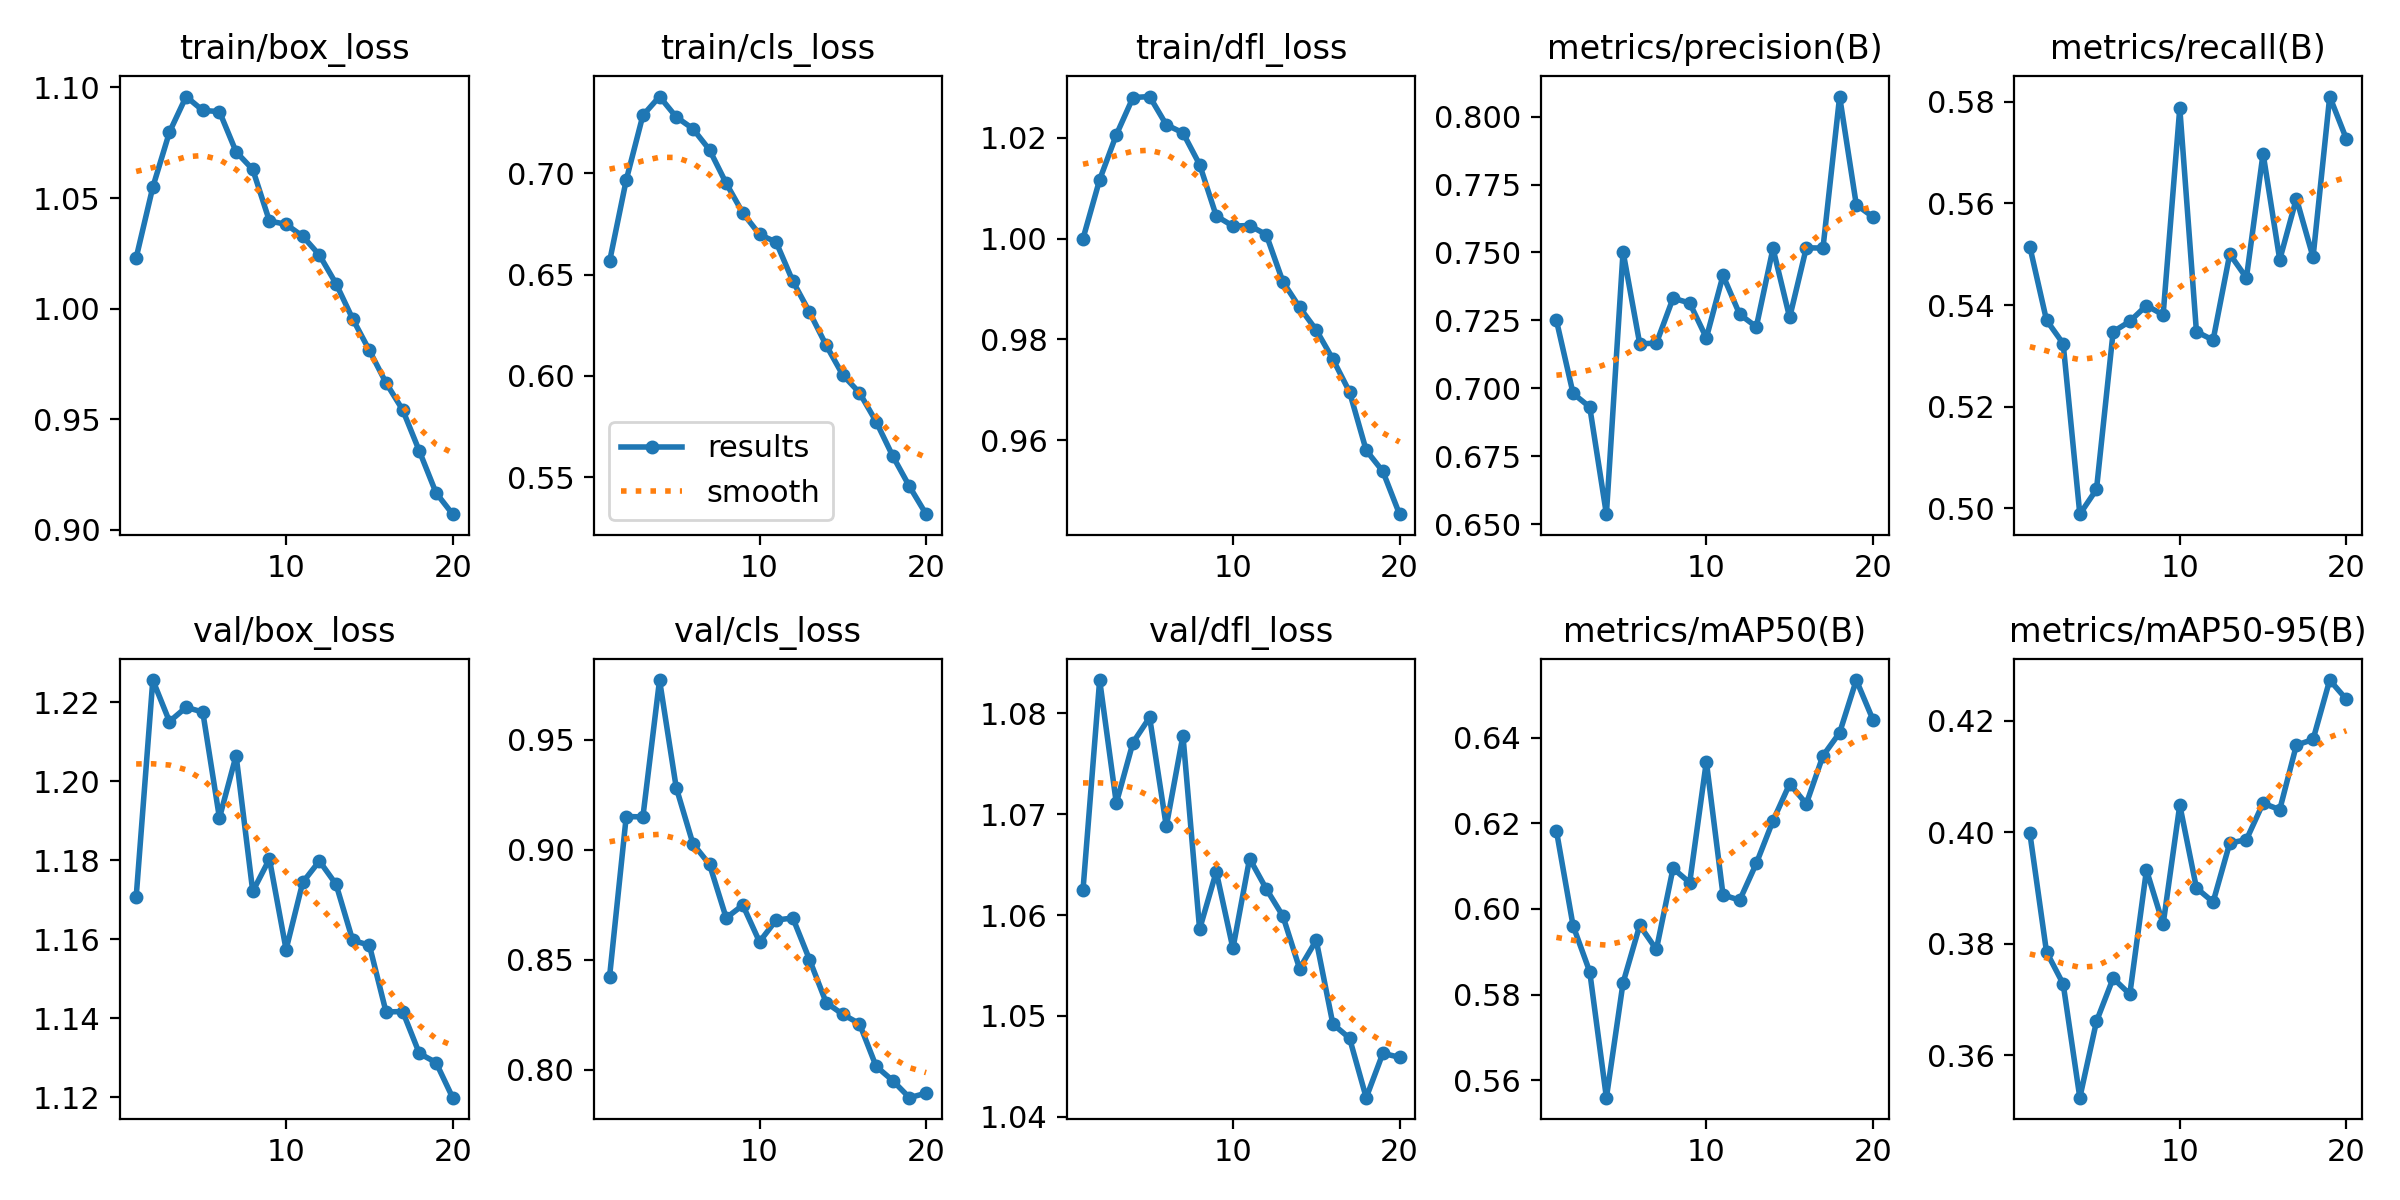

The data file committed next to this chart (first rows):
epoch, train/box_loss, train/cls_loss, train/dfl_loss, metrics/precision(B), metrics/recall(B), metrics/mAP50(B), metrics/mAP50-95(B), val/box_loss, val/cls_loss, val/dfl_loss, lr/pg0, lr/pg1, lr/pg2
1, 1.023, 0.6565, 1, 0.725, 0.5515, 0.6182, 0.3999, 1.171, 0.8424, 1.062, 0.0003314, 0.0003314, 0.0003314
2, 1.055, 0.6967, 1.012, 0.6981, 0.537, 0.5961, 0.3786, 1.226, 0.9152, 1.083, 0.0006319, 0.0006319, 0.0006319
3, 1.08, 0.7287, 1.021, 0.6931, 0.5324, 0.5853, 0.3728, 1.215, 0.915, 1.071, 0.0008993, 0.0008993, 0.0008993
4, 1.096, 0.738, 1.028, 0.6536, 0.4989, 0.556, 0.3524, 1.219, 0.9772, 1.077, 0.0008515, 0.0008515, 0.0008515
5, 1.09, 0.7279, 1.028, 0.7503, 0.5038, 0.5828, 0.3661, 1.218, 0.9284, 1.08, 0.0008515, 0.0008515, 0.0008515
6, 1.089, 0.7221, 1.023, 0.7164, 0.5347, 0.5962, 0.3739, 1.191, 0.9029, 1.069, 0.000802, 0.000802, 0.000802
7, 1.071, 0.7117, 1.021, 0.7166, 0.5368, 0.5905, 0.371, 1.206, 0.8934, 1.078, 0.0007525, 0.0007525, 0.0007525
8, 1.063, 0.6951, 1.015, 0.7331, 0.5399, 0.6095, 0.3933, 1.172, 0.8691, 1.059, 0.000703, 0.000703, 0.000703
9, 1.04, 0.6805, 1.004, 0.7314, 0.5381, 0.6061, 0.3835, 1.18, 0.8749, 1.064, 0.0006535, 0.0006535, 0.0006535
10, 1.038, 0.6699, 1.002, 0.7185, 0.5787, 0.6344, 0.4049, 1.157, 0.8582, 1.057, 0.000604, 0.000604, 0.000604
11, 1.033, 0.6661, 1.003, 0.7415, 0.5348, 0.6033, 0.39, 1.174, 0.8681, 1.066, 0.0005545, 0.0005545, 0.0005545
12, 1.024, 0.6468, 1.001, 0.7272, 0.5331, 0.602, 0.3875, 1.18, 0.8691, 1.063, 0.000505, 0.000505, 0.000505
13, 1.011, 0.6315, 0.9915, 0.7226, 0.55, 0.6106, 0.3981, 1.174, 0.8502, 1.06, 0.0004555, 0.0004555, 0.0004555
14, 0.9953, 0.6151, 0.9864, 0.7515, 0.5454, 0.6206, 0.3987, 1.16, 0.8306, 1.055, 0.000406, 0.000406, 0.000406
15, 0.981, 0.6005, 0.9819, 0.726, 0.5698, 0.6292, 0.4052, 1.159, 0.8253, 1.058, 0.0003565, 0.0003565, 0.0003565
16, 0.9664, 0.5917, 0.9761, 0.7517, 0.5489, 0.6245, 0.4041, 1.142, 0.821, 1.049, 0.000307, 0.000307, 0.000307
17, 0.9541, 0.5774, 0.9696, 0.7516, 0.5609, 0.6358, 0.4157, 1.142, 0.8016, 1.048, 0.0002575, 0.0002575, 0.0002575
18, 0.9355, 0.5604, 0.958, 0.8074, 0.5494, 0.6411, 0.4167, 1.131, 0.7951, 1.042, 0.000208, 0.000208, 0.000208
19, 0.9166, 0.5454, 0.9538, 0.7676, 0.581, 0.6534, 0.4273, 1.129, 0.7874, 1.046, 0.0001585, 0.0001585, 0.0001585
20, 0.907, 0.5317, 0.9453, 0.7631, 0.5726, 0.6442, 0.4239, 1.12, 0.7894, 1.046, 0.000109, 0.000109, 0.000109
